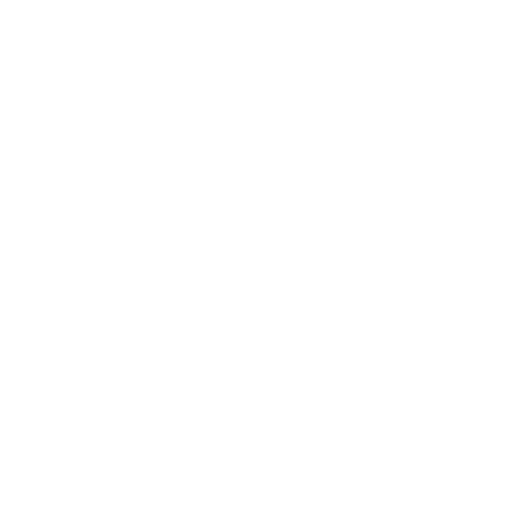
t = 0.00 s
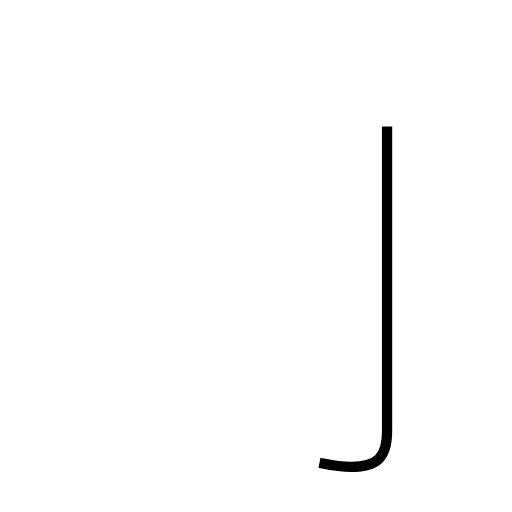
t = 1.16 s
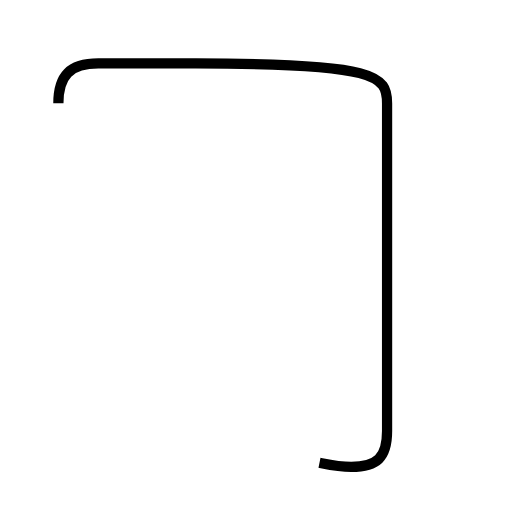
t = 2.32 s
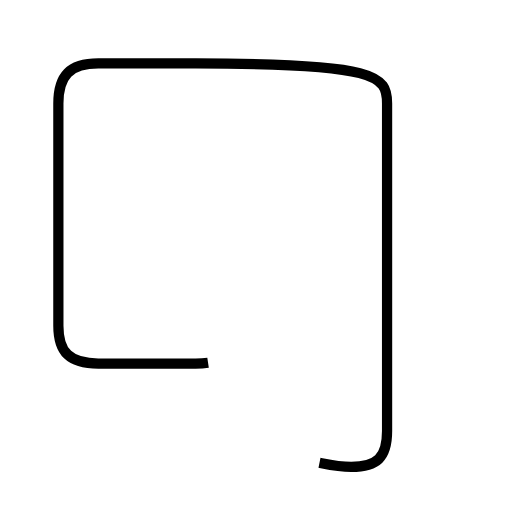
t = 3.48 s
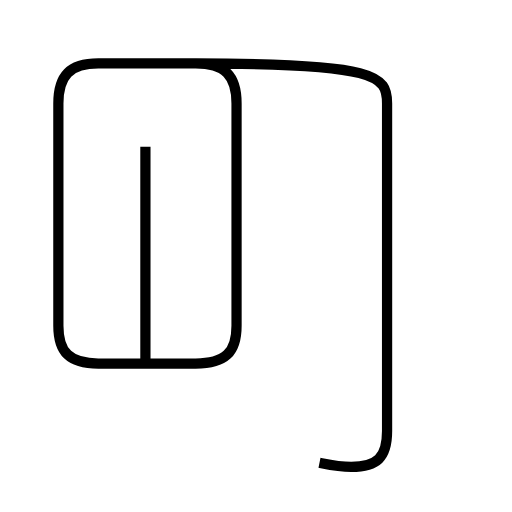
t = 5.26 s
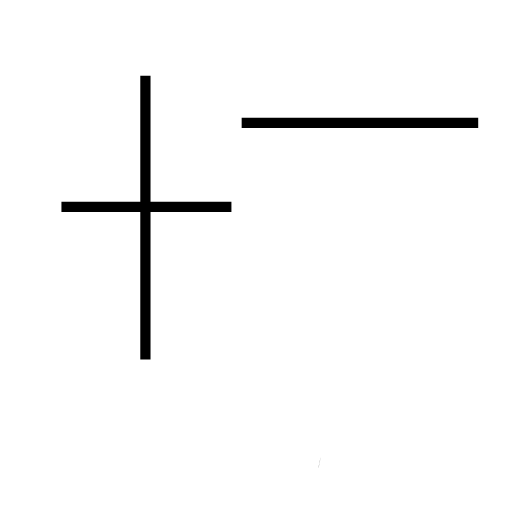
t = 6.66 s

The animated SVG that drew these frames (rendered in a browser with its animation timeline set to each time). Animation: 4 SMIL elements (animate=4); one cycle of 6.66 s.

<?xml version='1.0' encoding='utf-8'?>
<svg viewBox="0.0 -6.0 50.0 50.0" version="1.1" xmlns="http://www.w3.org/2000/svg"><rect x="-1000" y="-1000" width="2000" height="2000" stroke="white" fill="white" /><g style="fill:none;stroke:#000000;stroke-width:1"><path d="M 31.2 1.2 C 32.2 1.4 33.1 1.6 34.3 1.6 C 36.8 1.6 37.8 0.7 37.8 -1.9 L 37.8 -33.9 C 37.8 -36.6 36.9 -37.8 19.1 -37.8 L 9.6 -37.8 C 6.8 -37.8 5.7 -36.6 5.7 -33.9 L 5.7 -12.2 C 5.7 -9.6 6.8 -8.5 9.6 -8.5 L 19.1 -8.5 C 22.0 -8.5 23.1 -9.6 23.1 -12.2 L 23.1 -33.9 C 23.1 -36.6 22.0 -37.8 19.1 -37.8 L 13.8 -37.8 " transform="translate(0.0 38.0)" stroke-dasharray="154.62737346619429" stroke-dashoffset="154.62737346619429"><animate attributeName="stroke-dashoffset" from="154.62737346619429" to="0" dur="4.638821203985828s" begin="0s; anim_end.end" fill="freeze" id="anim0" /></path><path d="M 14.2 -8.9 L 14.2 -36.6 " transform="translate(0.0 38.0)" stroke-dasharray="27.700000000000003" stroke-dashoffset="27.700000000000003"><animate attributeName="stroke-dashoffset" from="27.700000000000003" to="0" dur="0.8310000000000001s" begin="anim0.end" fill="freeze" id="anim1" /></path><path d="M 22.6 -23.8 L 6.0 -23.8 " transform="translate(0.0 38.0)" stroke-dasharray="16.6" stroke-dashoffset="16.6"><animate attributeName="stroke-dashoffset" from="16.6" to="0" dur="0.498s" begin="anim1.end" fill="freeze" id="anim2" /></path><path d="M 46.7 -32.0 L 23.6 -32.0" transform="translate(0.0 38.0)" stroke-dasharray="23.1" stroke-dashoffset="23.1"><animate attributeName="stroke-dashoffset" from="23.1" to="0" dur="0.6930000000000001s" begin="anim2.end" fill="freeze" id="anim_end" /></path></g></svg>
